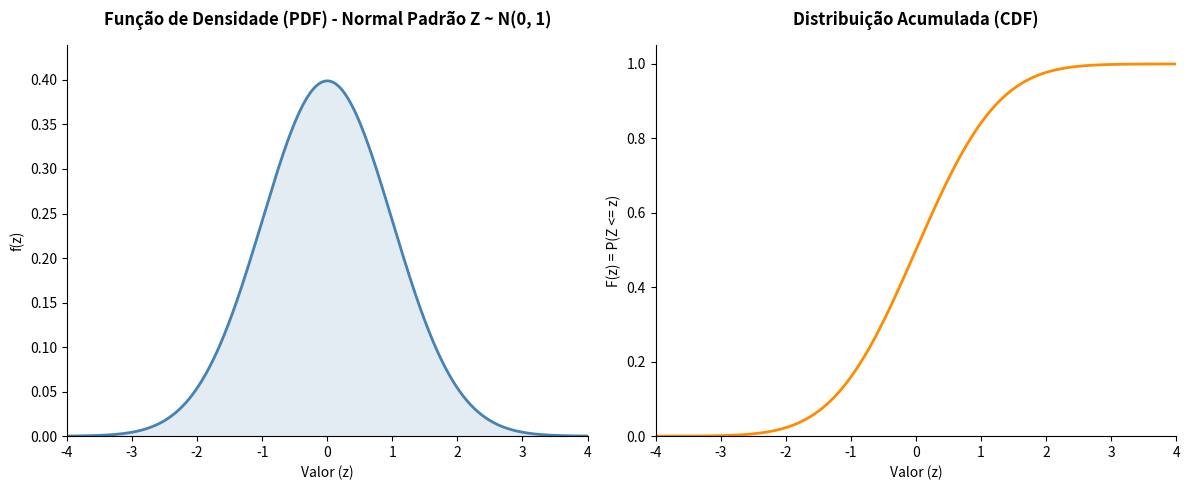

The script that saved this image:
import numpy as np
import matplotlib.pyplot as plt
from scipy.stats import norm

# Versão Distribuição Normal Padrão

# 1. Definição dos parâmetros da Distribuição Normal Padrão
mu = 0     # Média fixa em 0
sigma = 1  # Desvio padrão fixo em 1

# Limites clássicos para cobrir 99.99% da curva padrão (4 desvios padrões)
x_min = -4
x_max = 4

# 2. Suporte: Valores contínuos de -4 até 4
x = np.linspace(x_min, x_max, 1000)

# 3. Cálculo das funções exatas
# norm.pdf equivale a dnorm (Densidade)
# norm.cdf equivale a pnorm (Acumulada)
fx = norm.pdf(x, loc=mu, scale=sigma)
Fx = norm.cdf(x, loc=mu, scale=sigma)

# ==============================================================================
# Configuração da figura para os gráficos lado a lado (equivalente ao patchwork)
# ==============================================================================
fig, (ax1, ax2) = plt.subplots(1, 2, figsize=(12, 5))

# Estilo visual limpo (equivalente ao theme_classic)
for ax in [ax1, ax2]:
    ax.spines['top'].set_visible(False)
    ax.spines['right'].set_visible(False)
    ax.tick_params(top=False, right=False)

# ------------------------------------------------------------------------------
# Gráfico 1: PDF (Função de Densidade de Probabilidade)
# ------------------------------------------------------------------------------
# Desenha a curva contínua da densidade (Sino de Gauss centrado no zero)
ax1.plot(x, fx, color="steelblue", linewidth=2)
# Preenche a área sob a curva para melhor visualização (alpha controla a transparência)
ax1.fill_between(x, fx, color="steelblue", alpha=0.15)

# Configurações de eixos e títulos dinâmicos
ax1.set_xlim(x_min, x_max)
ax1.set_xticks(np.arange(-4, 5, 1))  # Marcadores de -4 a 4 de 1 em 1
ax1.set_ylim(0, max(fx) * 1.1)
ax1.set_title("Função de Densidade (PDF) - Normal Padrão Z ~ N(0, 1)", weight='bold', pad=15)
ax1.set_xlabel("Valor (z)")
ax1.set_ylabel("f(z)")

# ------------------------------------------------------------------------------
# Gráfico 2: CDF (Função de Distribuição Acumulada Contínua)
# ------------------------------------------------------------------------------
# Desenha a curva contínua acumulada (Formato em S passando por 0.5 no x=0)
ax2.plot(x, Fx, color="darkorange", linewidth=2)

# Configurações de eixos e títulos
ax2.set_xlim(x_min, x_max)
ax2.set_xticks(np.arange(-4, 5, 1))  # Marcadores de -4 a 4 de 1 em 1
ax2.set_ylim(0, 1.05)
ax2.set_yticks(np.arange(0, 1.1, 0.2))  # Quebras de 0 até 1 de 0.2 em 0.2
ax2.set_title("Distribuição Acumulada (CDF)", weight='bold', pad=15)
ax2.set_xlabel("Valor (z)")
ax2.set_ylabel("F(z) = P(Z <= z)")

# Ajusta o espaçamento para não cortar os textos
plt.tight_layout()

# Salvar como JPEG (Equivalente ao ggsave)
# plt.savefig("figNormalPadrao.jpeg", dpi=300, format="jpeg")

# Exibir os gráficos na tela (Equivalente ao x11() + plot)
plt.show()
